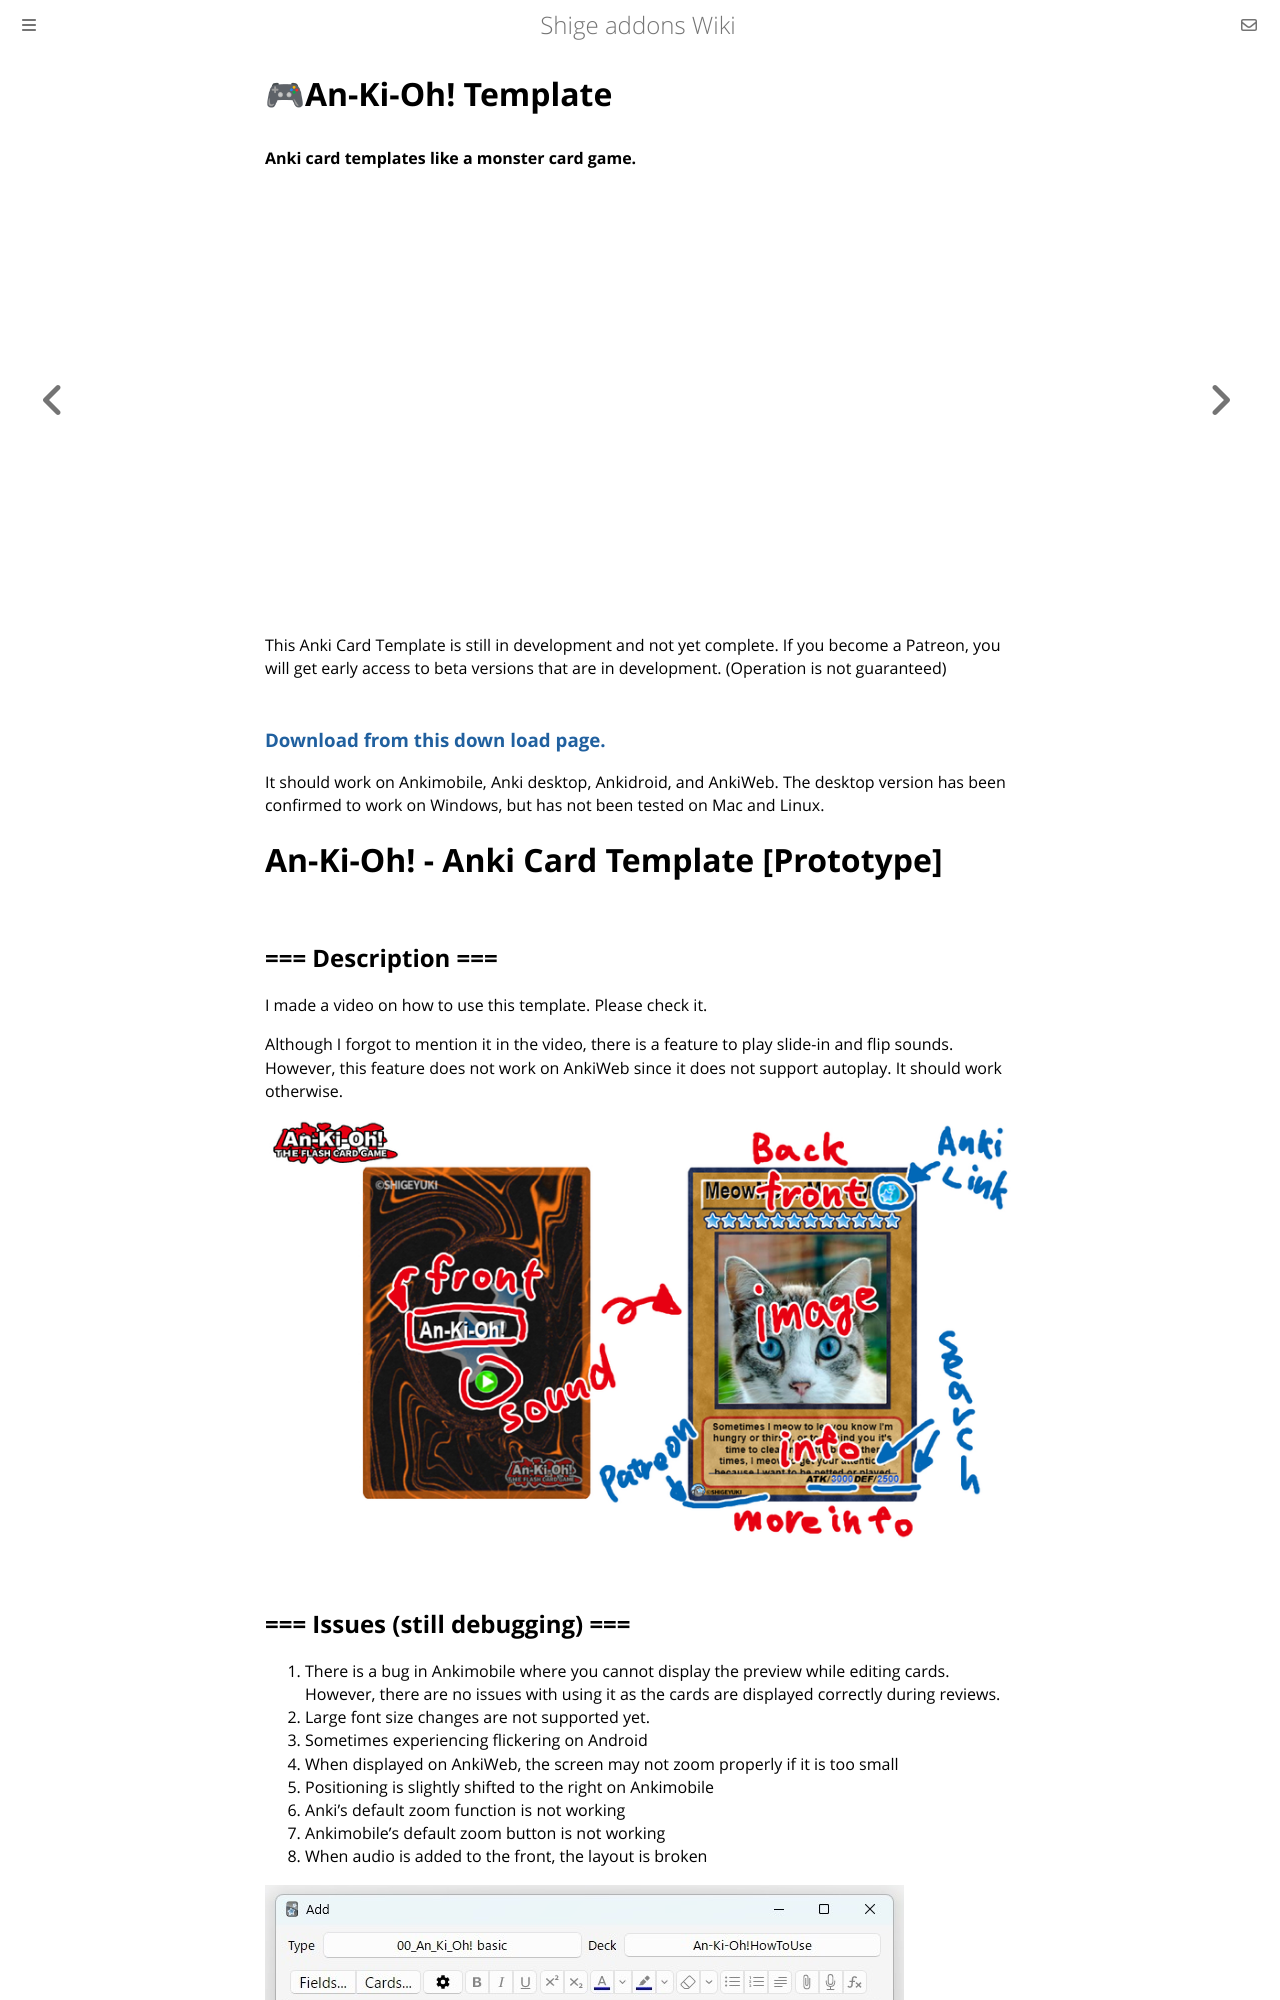

repository: shigeyukey/shige-addons-wiki · page: an-ki-oh.html · generator: mdbook

# 🎮An-Ki-Oh! Template
#### Anki card templates like a monster card game.

<iframe src="https://www.youtube.com/embed/7F0uWskPwyc" frameborder="0" allow="accelerometer; autoplay; clipboard-write; encrypted-media; gyroscope; picture-in-picture" allowfullscreen style="aspect-ratio: 16/9; width: 100%;"></iframe>

<br>

This Anki Card Template is still in development and not yet complete. If you become a Patreon, you will get early access to beta versions that are in development. (Operation is not guaranteed)

### [Download from this down load page.](https://www.patreon.com/posts/download-page-ki-82497888?utm_medium=clipboard_copy&utm_source=copyLink&utm_campaign=postshare_creator&utm_content=join_link)

It should work on Ankimobile, Anki desktop, Ankidroid, and AnkiWeb.
The desktop version has been confirmed to work on Windows, but has not been tested on Mac and Linux.

# An-Ki-Oh! - Anki Card  Template \[Prototype]

## === Description ===
I made a video on how to use this template. Please check it.

Although I forgot to mention it in the video, there is a feature to play slide-in and flip sounds. However, this feature does not work on AnkiWeb since it does not support autoplay. It should work otherwise.


![alt text](images/An-ki-oh/02.png)
